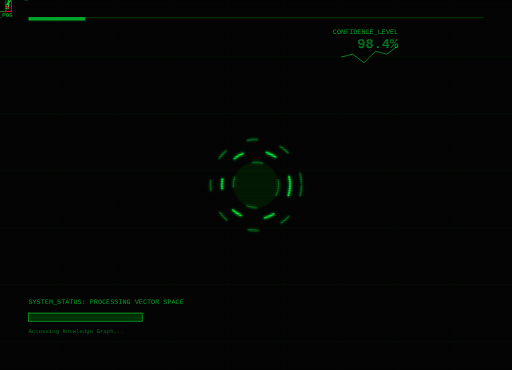
t = 0.00 s
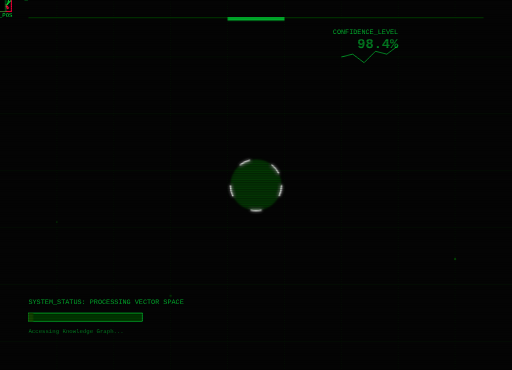
t = 2.00 s
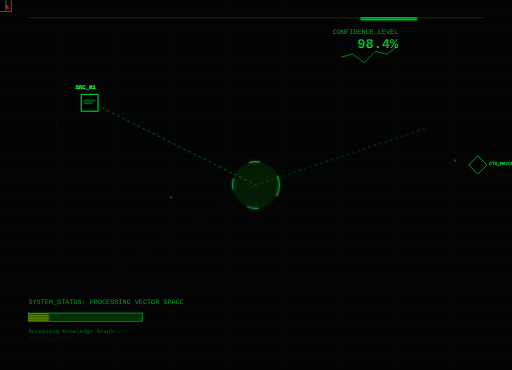
t = 3.33 s
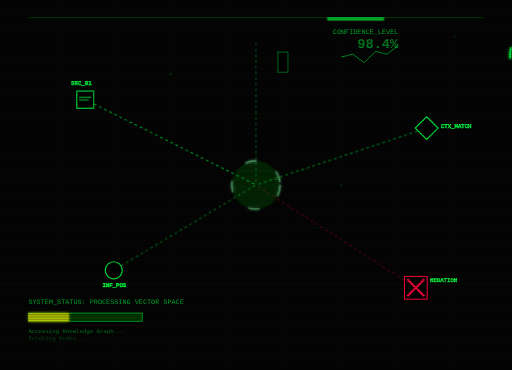
t = 5.00 s
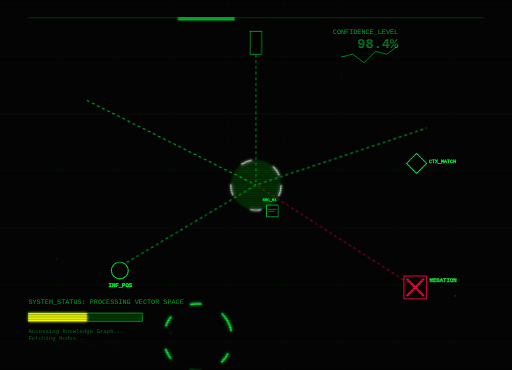
t = 6.50 s
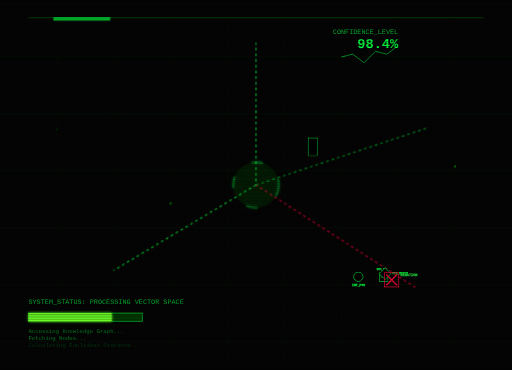
t = 8.25 s

The animated SVG that drew these frames (rendered in a browser with its animation timeline set to each time). Animation: 5 SMIL elements (animate=5), 10 CSS @keyframes rules; frames cover the first 8.25 s, repeats indefinitely.

<svg width="900" height="650" viewBox="0 0 900 650" xmlns="http://www.w3.org/2000/svg" style="background-color: #050505; font-family: 'Courier New', monospace;">

  <defs>
    <!-- 1. Filtro de Resplandor (Neon Glow) -->
    <filter id="neon-glow" x="-50%" y="-50%" width="200%" height="200%">
      <feGaussianBlur stdDeviation="2.5" result="coloredBlur"/>
      <feMerge>
        <feMergeNode in="coloredBlur"/>
        <feMergeNode in="SourceGraphic"/>
      </feMerge>
    </filter>

    <!-- 2. Patrón de Scanlines (Efecto Monitor Antiguo) -->
    <pattern id="scanlines" patternUnits="userSpaceOnUse" width="10" height="4">
      <rect width="10" height="2" fill="#000" opacity="0.3"/>
    </pattern>

    <!-- 3. Gradientes Verdes -->
    <radialGradient id="core-gradient" cx="50%" cy="50%" r="50%">
      <stop offset="0%" stop-color="#ccffcc" stop-opacity="1"/>
      <stop offset="40%" stop-color="#00ff00" stop-opacity="0.8"/>
      <stop offset="100%" stop-color="#003300" stop-opacity="0"/>
    </radialGradient>
    
    <linearGradient id="beam-fade" x1="0%" y1="0%" x2="100%" y2="0%">
      <stop offset="0%" stop-color="#0f0" stop-opacity="0" />
      <stop offset="50%" stop-color="#0f0" stop-opacity="0.5" />
      <stop offset="100%" stop-color="#0f0" stop-opacity="0" />
    </linearGradient>
  </defs>

  <style>
    /* --- CONFIGURACIÓN GLOBAL --- */
    :root {
      --neon-green: #00ff41;
      --dark-green: #003b00;
      --dim-green: #0d1a0d;
    }

    /* --- FONDO Y RED (GRID) --- */
    .grid-lines {
      stroke: var(--dark-green);
      stroke-width: 1;
      opacity: 0.3;
      animation: panGrid 20s linear infinite;
    }
    @keyframes panGrid { from { stroke-dashoffset: 0; } to { stroke-dashoffset: 100; } }

    /* --- EL NÚCLEO CENTRAL (INPUT) --- */
    .core-ring {
      fill: none;
      stroke: var(--neon-green);
      stroke-width: 2;
      stroke-dasharray: 20 40;
      transform-origin: 450px 325px;
      filter: url(#neon-glow);
    }
    .ring-outer { r: 80; animation: spinRight 10s linear infinite; stroke-opacity: 0.5; }
    .ring-mid { r: 60; animation: spinLeft 6s linear infinite; stroke-width: 3; }
    .ring-inner { r: 40; animation: pulseCore 4s ease-in-out infinite; fill: rgba(0, 255, 0, 0.1); }

    @keyframes spinRight { 100% { transform: rotate(360deg); } }
    @keyframes spinLeft { 100% { transform: rotate(-360deg); } }
    @keyframes pulseCore {
      0%, 100% { r: 40; opacity: 0.5; stroke: var(--neon-green); }
      50% { r: 45; opacity: 1; stroke: #fff; }
    }

    /* --- NODOS DE DATOS (ÍTEMS) --- */
    .data-node {
      opacity: 0;
    }
    
    /* Animación compleja de nodos: Aparecer -> Escanear -> Validar -> Absorber */
    .node-anim { animation: processNode 16s infinite cubic-bezier(0.4, 0.0, 0.2, 1); }
    
    .n1 { animation-delay: 2s; transform-origin: center; }
    .n2 { animation-delay: 2.5s; transform-origin: center; }
    .n3 { animation-delay: 3s; transform-origin: center; }
    .n4 { animation-delay: 3.5s; transform-origin: center; } /* El nodo "malo" */
    .n5 { animation-delay: 4s; transform-origin: center; }

    @keyframes processNode {
      0% { opacity: 0; transform: translate(var(--sx), var(--sy)) scale(0); }
      10% { opacity: 1; transform: translate(var(--sx), var(--sy)) scale(1); fill: #000; stroke: var(--neon-green); }
      20% { transform: translate(var(--sx), var(--sy)); } 
      
      /* Fase de Evaluación (Parpadeo) */
      25% { fill: var(--neon-green); } 
      30% { fill: #000; }
      
      /* Transición hacia el centro (Comparación Vectorial) */
      40% { transform: translate(450px, 325px) scale(0.5); opacity: 1; }
      45% { opacity: 0; transform: translate(450px, 325px) scale(0); }
      100% { opacity: 0; }
    }

    /* Nodo específico que falla (Rojo) */
    .bad-node {
      stroke: #ff003c !important;
    }
    .bad-node-fill { animation: badFill 16s infinite cubic-bezier(0.4, 0.0, 0.2, 1); animation-delay: 3.5s; }
    
    @keyframes badFill {
      0%, 20% { fill: #000; }
      25% { fill: #ff003c; } 
      40% { opacity: 0; }
      100% { opacity: 0; }
    }

    /* --- LÍNEAS DE CONEXIÓN (DATA STREAMS) --- */
    .connector {
      stroke: var(--neon-green);
      stroke-width: 1;
      stroke-dasharray: 5 5;
      opacity: 0;
      animation: beamData 16s infinite;
    }
    .c1 { animation-delay: 2s; }
    .c2 { animation-delay: 2.5s; }
    .c3 { animation-delay: 3s; }
    .c4 { animation-delay: 3.5s; stroke: #ff003c; } /* Conexión corrupta */
    .c5 { animation-delay: 4s; }

    @keyframes beamData {
      0% { opacity: 0; stroke-dashoffset: 100; }
      10% { opacity: 0.6; }
      35% { stroke-dashoffset: 0; opacity: 0.8; stroke-width: 2; } 
      40% { opacity: 0; }
      100% { opacity: 0; }
    }

    /* --- HUD TEXT UI --- */
    .hud-text {
      font-size: 12px;
      fill: var(--neon-green);
      opacity: 0.7;
    }
    
    .status-bar {
      fill: var(--dark-green);
      stroke: var(--neon-green);
      stroke-width: 1;
    }
    .status-fill {
      fill: var(--neon-green);
      animation: loadBar 16s infinite linear;
    }
    @keyframes loadBar {
      0%, 10% { width: 0; fill: var(--dark-green); }
      40% { width: 100px; fill: #ffff00; } 
      60% { width: 180px; fill: var(--neon-green); filter: url(#neon-glow); } 
      90% { width: 200px; opacity: 1; }
      100% { opacity: 0; }
    }

    /* --- VEREDICTO FINAL --- */
    .verdict-group { opacity: 0; animation: showVerdict 16s infinite; }
    @keyframes showVerdict {
      0%, 55% { opacity: 0; transform: scale(0.8); transform-origin: 450px 325px; }
      60% { opacity: 1; transform: scale(1.1); }
      65% { transform: scale(1); }
      90% { opacity: 1; }
      100% { opacity: 0; }
    }

    /* Efecto de partículas de fondo */
    .particle { fill: #0f0; opacity: 0; animation: floatUp 5s infinite linear; }
    @keyframes floatUp { 0% { cy: 650; opacity: 0; } 50% { opacity: 0.5; } 100% { cy: 0; opacity: 0; } }

  </style>

  <!-- 1. FONDO Y GRID (CORREGIDO) -->
  <rect width="100%" height="100%" fill="#050505" />
  
  <!-- Grid perspectiva decorativo -->
  <path d="M0 100 H900 M0 200 H900 M0 300 H900 M0 400 H900 M0 500 H900 M0 600 H900" class="grid-lines" />
  <path d="M100 0 V650 M200 0 V650 M300 0 V650 M400 0 V650 M500 0 V650 M600 0 V650 M700 0 V650 M800 0 V650" class="grid-lines" style="stroke-dasharray: 2 2;" />

  <!-- Partículas de datos flotantes -->
  <circle class="particle" cx="100" cy="600" r="1" style="animation-delay:0s"/>
  <circle class="particle" cx="300" cy="600" r="2" style="animation-delay:1s"/>
  <circle class="particle" cx="600" cy="600" r="1" style="animation-delay:2.5s"/>
  <circle class="particle" cx="800" cy="600" r="2" style="animation-delay:0.5s"/>

  <!-- 2. CONECTORES DE DATOS -->
  <g transform="translate(450, 325)">
    <line x1="0" y1="0" x2="-300" y2="-150" class="connector c1" />
    <line x1="0" y1="0" x2="300" y2="-100" class="connector c2" />
    <line x1="0" y1="0" x2="-250" y2="150" class="connector c3" />
    <line x1="0" y1="0" x2="280" y2="180" class="connector c4" />
    <line x1="0" y1="0" x2="0" y2="-250" class="connector c5" />
  </g>

  <!-- 3. ÍTEMS DE REFERENCIA (NODOS) -->
  
  <!-- Item 1: Fuente Fiable -->
  <g class="node-anim n1" style="--sx: 150px; --sy: 175px;">
    <rect x="-15" y="-15" width="30" height="30" fill="#000" stroke="#00ff41" stroke-width="2" />
    <text x="-25" y="-25" font-size="10" fill="#00ff41">SRC_01</text>
    <rect x="-10" y="-5" width="20" height="2" fill="#00ff41" opacity="0.5"/>
    <rect x="-10" y="0" width="15" height="2" fill="#00ff41" opacity="0.5"/>
  </g>

  <!-- Item 2: Contexto Alto -->
  <g class="node-anim n2" style="--sx: 750px; --sy: 225px;">
    <polygon points="0,-20 20,0 0,20 -20,0" fill="#000" stroke="#00ff41" stroke-width="2" />
    <text x="25" y="0" font-size="10" fill="#00ff41">CTX_MATCH</text>
  </g>

  <!-- Item 3: Inferencia Positiva -->
  <g class="node-anim n3" style="--sx: 200px; --sy: 475px;">
    <circle r="15" fill="#000" stroke="#00ff41" stroke-width="2" />
    <text x="-20" y="30" font-size="10" fill="#00ff41">INF_POS</text>
  </g>

  <!-- Item 4: DATO CONTRADICTORIO (ANOMALÍA) -->
  <g class="node-anim n4" style="--sx: 730px; --sy: 505px;">
    <path d="M-15,-15 L15,15 M-15,15 L15,-15" stroke="#ff003c" stroke-width="4" />
    <rect x="-20" y="-20" width="40" height="40" fill="none" stroke="#ff003c" stroke-width="2" class="bad-node" />
    <text x="25" y="-10" font-size="10" fill="#ff003c">NEGATION</text>
  </g>
  
  <!-- Item 5: Datos Extra -->
  <g class="node-anim n5" style="--sx: 450px; --sy: 75px;">
    <rect x="-10" y="-20" width="20" height="40" fill="#000" stroke="#00ff41" />
  </g>

  <!-- 4. EL NÚCLEO CENTRAL -->
  <g transform="translate(450, 325)">
    <circle class="core-ring ring-outer" cx="0" cy="0" />
    <circle class="core-ring ring-mid" cx="0" cy="0" />
    <circle class="core-ring ring-inner" cx="0" cy="0" />
    
    <g class="verdict-group">
        <circle r="50" fill="url(#core-gradient)" filter="url(#neon-glow)" opacity="0.8"/>
        <path d="M-20 0 L-5 15 L25 -15" fill="none" stroke="#fff" stroke-width="5" stroke-linecap="round" stroke-linejoin="round" />
        <text x="0" y="70" text-anchor="middle" font-size="14" fill="#fff" font-weight="bold" letter-spacing="2">VERIFICADO</text>
    </g>
  </g>

  <!-- 5. HUD INTERFACE -->
  
  <!-- Barra superior -->
  <rect x="50" y="30" width="800" height="2" fill="#003b00" />
  <rect x="50" y="30" width="100" height="6" fill="#00ff41" opacity="0.8">
    <animate attributeName="x" values="50;750;50" dur="8s" repeatCount="indefinite" />
  </rect>

  <!-- Panel de Estado -->
  <g transform="translate(50, 550)">
    <text x="0" y="-15" class="hud-text">SYSTEM_STATUS: PROCESSING VECTOR SPACE</text>
    <rect class="status-bar" x="0" y="0" width="200" height="15" />
    <rect class="status-fill" x="0" y="0" height="15" />
    
    <text x="0" y="35" font-size="10" fill="#00ff41" opacity="0.5">
      <tspan x="0" dy="0">Accessing Knowledge Graph...</tspan>
      <tspan x="0" dy="12" opacity="0">
        <animate attributeName="opacity" values="0;1;1;0" dur="16s" begin="2s" repeatCount="indefinite"/>Fetching Nodes...
      </tspan>
      <tspan x="0" dy="12" opacity="0">
        <animate attributeName="opacity" values="0;1;1;0" dur="16s" begin="6s" repeatCount="indefinite"/>Calculating Euclidean Distance...
      </tspan>
      <tspan x="0" dy="12" opacity="0" fill="#fff">
        <animate attributeName="opacity" values="0;1;1;0" dur="16s" begin="10s" repeatCount="indefinite"/>INTEGRATION COMPLETE.
      </tspan>
    </text>
  </g>


  <g transform="translate(700, 60)">
    <text x="0" y="0" class="hud-text" text-anchor="end">CONFIDENCE_LEVEL</text>
    <text x="0" y="25" font-size="24" fill="#00ff41" text-anchor="end" font-weight="bold">
       <animate attributeName="opacity" values="0.5;1;0.5" dur="0.5s" repeatCount="indefinite"/>
       98.4%
    </text>
    <polyline points="-100,40 -80,35 -60,50 -40,30 -20,35 0,20" fill="none" stroke="#00ff41" stroke-width="1" />
  </g>

  <rect width="100%" height="100%" fill="url(#scanlines)" pointer-events="none" />

</svg>